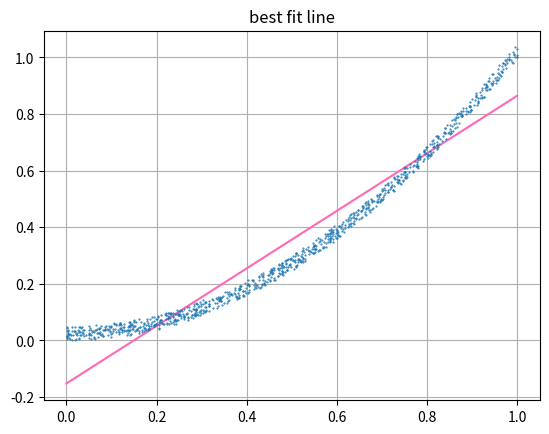

Here is the Python script that generated this plot:
import matplotlib.pyplot as plt
import numpy as np
def data2():
        x = [np.random.rand() for i in range(1000)]
        y = [(x[i])**2 + 0.05*np.random.rand() for i in range(1000)]
        return [x, y]
arr = data2()
mean = np.mean(arr,axis=1)
mean = mean.reshape(2,1)
arr2 = arr-mean
cov = np.cov(arr2)
w,v = np.linalg.eigh(cov)
e = np.argmax(w)
a = range(2)
b = [v[e][1]/v[e][0]*(i-mean[0][0])+mean[1][0] for i in a]
plt.plot(a, b, color='hotpink')
plt.title('best fit line')
plt.grid()
m=arr[0]
n=arr[1]
plt.plot(m,n,'o',ms=0.5)
#plt.savefig("data2.jpg")
plt.show()
